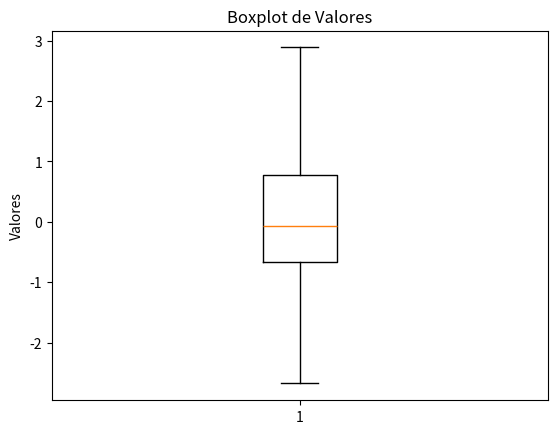

This figure's Python source:
# 8. Gere um array de 100 valores aleatórios com distribuição normal usando NumPy.
# Crie um DataFrame e exiba um boxplot para visualizar a distribuição dos dados.


import numpy as np
import pandas as pd
import matplotlib.pyplot as plt

data8 = np.random.normal(loc=0, scale=1, size=100)
df8 = pd.DataFrame(data8, columns=['Valores'])

plt.boxplot(df8['Valores'])
plt.title('Boxplot de Valores')
plt.ylabel('Valores')
plt.show()


